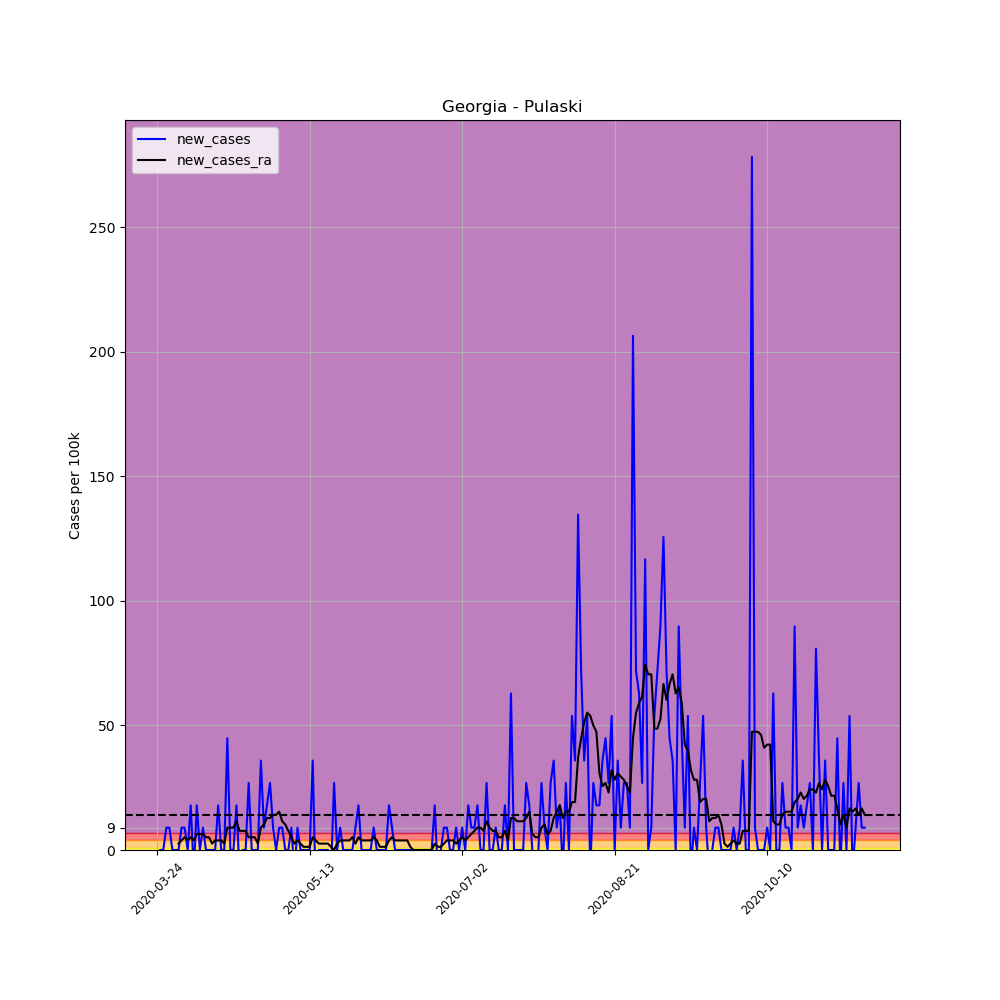

Values plotted in this chart, from the file beside it:
, date, county, state, fips, cases, deaths, COUNTY, STNAME, CTYNAME, POPESTIMATE2019, per_100k, per_100k_ra, new_cases, new_cases_ra
296837, 2020-03-24, Pulaski, Georgia, 13235, 1, 0, 235, Georgia, Pulaski, 11137, 8.979, , , 
296838, 2020-03-25, Pulaski, Georgia, 13235, 1, 0, 235, Georgia, Pulaski, 11137, 8.979, , 0.0, 
296839, 2020-03-26, Pulaski, Georgia, 13235, 1, 0, 235, Georgia, Pulaski, 11137, 8.979, , 0.0, 
296840, 2020-03-27, Pulaski, Georgia, 13235, 2, 0, 235, Georgia, Pulaski, 11137, 17.96, , 8.979, 
296841, 2020-03-28, Pulaski, Georgia, 13235, 3, 0, 235, Georgia, Pulaski, 11137, 26.94, , 8.979, 
296842, 2020-03-29, Pulaski, Georgia, 13235, 3, 0, 235, Georgia, Pulaski, 11137, 26.94, , 0.0, 
296843, 2020-03-30, Pulaski, Georgia, 13235, 3, 0, 235, Georgia, Pulaski, 11137, 26.94, 17.96, 0.0, 
296844, 2020-03-31, Pulaski, Georgia, 13235, 3, 0, 235, Georgia, Pulaski, 11137, 26.94, 20.52, 0.0, 2.565
296845, 2020-04-01, Pulaski, Georgia, 13235, 4, 0, 235, Georgia, Pulaski, 11137, 35.92, 24.37, 8.979, 3.848
296846, 2020-04-02, Pulaski, Georgia, 13235, 5, 0, 235, Georgia, Pulaski, 11137, 44.9, 29.5, 8.979, 5.131
296847, 2020-04-03, Pulaski, Georgia, 13235, 5, 0, 235, Georgia, Pulaski, 11137, 44.9, 33.35, 0.0, 3.848
296848, 2020-04-04, Pulaski, Georgia, 13235, 7, 0, 235, Georgia, Pulaski, 11137, 62.85, 38.48, 17.96, 5.131
296849, 2020-04-05, Pulaski, Georgia, 13235, 6, 0, 235, Georgia, Pulaski, 11137, 53.87, 42.33, -8.979, 3.848
296850, 2020-04-06, Pulaski, Georgia, 13235, 8, 0, 235, Georgia, Pulaski, 11137, 71.83, 48.74, 17.96, 6.414
296851, 2020-04-07, Pulaski, Georgia, 13235, 8, 0, 235, Georgia, Pulaski, 11137, 71.83, 55.16, 0.0, 6.414
296852, 2020-04-08, Pulaski, Georgia, 13235, 9, 0, 235, Georgia, Pulaski, 11137, 80.81, 61.57, 8.979, 6.414
296853, 2020-04-09, Pulaski, Georgia, 13235, 9, 0, 235, Georgia, Pulaski, 11137, 80.81, 66.7, 0.0, 5.131
296854, 2020-04-10, Pulaski, Georgia, 13235, 9, 0, 235, Georgia, Pulaski, 11137, 80.81, 71.83, 0.0, 5.131
296855, 2020-04-11, Pulaski, Georgia, 13235, 9, 0, 235, Georgia, Pulaski, 11137, 80.81, 74.4, 0.0, 2.565
296856, 2020-04-12, Pulaski, Georgia, 13235, 9, 0, 235, Georgia, Pulaski, 11137, 80.81, 78.25, 0.0, 3.848
296857, 2020-04-13, Pulaski, Georgia, 13235, 11, 1, 235, Georgia, Pulaski, 11137, 98.77, 82.09, 17.96, 3.848
296858, 2020-04-14, Pulaski, Georgia, 13235, 11, 1, 235, Georgia, Pulaski, 11137, 98.77, 85.94, 0.0, 3.848
296859, 2020-04-15, Pulaski, Georgia, 13235, 11, 1, 235, Georgia, Pulaski, 11137, 98.77, 88.51, 0.0, 2.565
296860, 2020-04-16, Pulaski, Georgia, 13235, 16, 1, 235, Georgia, Pulaski, 11137, 143.7, 97.49, 44.9, 8.979
296861, 2020-04-17, Pulaski, Georgia, 13235, 16, 1, 235, Georgia, Pulaski, 11137, 143.7, 106.5, 0.0, 8.979
296862, 2020-04-18, Pulaski, Georgia, 13235, 16, 1, 235, Georgia, Pulaski, 11137, 143.7, 115.4, 0.0, 8.979
296863, 2020-04-19, Pulaski, Georgia, 13235, 18, 1, 235, Georgia, Pulaski, 11137, 161.6, 127, 17.96, 11.54
296864, 2020-04-20, Pulaski, Georgia, 13235, 17, 1, 235, Georgia, Pulaski, 11137, 152.6, 134.7, -8.979, 7.696
296865, 2020-04-21, Pulaski, Georgia, 13235, 17, 1, 235, Georgia, Pulaski, 11137, 152.6, 142.4, 0.0, 7.696
296866, 2020-04-22, Pulaski, Georgia, 13235, 17, 1, 235, Georgia, Pulaski, 11137, 152.6, 150.1, 0.0, 7.696
296867, 2020-04-23, Pulaski, Georgia, 13235, 20, 1, 235, Georgia, Pulaski, 11137, 179.6, 155.2, 26.94, 5.131
296868, 2020-04-24, Pulaski, Georgia, 13235, 20, 1, 235, Georgia, Pulaski, 11137, 179.6, 160.3, 0.0, 5.131
296869, 2020-04-25, Pulaski, Georgia, 13235, 20, 1, 235, Georgia, Pulaski, 11137, 179.6, 165.5, 0.0, 5.131
296870, 2020-04-26, Pulaski, Georgia, 13235, 20, 1, 235, Georgia, Pulaski, 11137, 179.6, 168, 0.0, 2.565
296871, 2020-04-27, Pulaski, Georgia, 13235, 24, 1, 235, Georgia, Pulaski, 11137, 215.5, 177, 35.92, 8.979
296872, 2020-04-28, Pulaski, Georgia, 13235, 25, 1, 235, Georgia, Pulaski, 11137, 224.5, 187.3, 8.979, 10.26
296873, 2020-04-29, Pulaski, Georgia, 13235, 27, 1, 235, Georgia, Pulaski, 11137, 242.4, 200.1, 17.96, 12.83
296874, 2020-04-30, Pulaski, Georgia, 13235, 30, 1, 235, Georgia, Pulaski, 11137, 269.4, 212.9, 26.94, 12.83
296875, 2020-05-01, Pulaski, Georgia, 13235, 31, 1, 235, Georgia, Pulaski, 11137, 278.4, 227, 8.979, 14.11
296876, 2020-05-02, Pulaski, Georgia, 13235, 31, 1, 235, Georgia, Pulaski, 11137, 278.4, 241.2, 0.0, 14.11
296877, 2020-05-03, Pulaski, Georgia, 13235, 32, 1, 235, Georgia, Pulaski, 11137, 287.3, 256.5, 8.979, 15.39
296878, 2020-05-04, Pulaski, Georgia, 13235, 33, 1, 235, Georgia, Pulaski, 11137, 296.3, 268.1, 8.979, 11.54
296879, 2020-05-05, Pulaski, Georgia, 13235, 33, 1, 235, Georgia, Pulaski, 11137, 296.3, 278.4, 0.0, 10.26
296880, 2020-05-06, Pulaski, Georgia, 13235, 33, 1, 235, Georgia, Pulaski, 11137, 296.3, 286, 0.0, 7.696
296881, 2020-05-07, Pulaski, Georgia, 13235, 34, 1, 235, Georgia, Pulaski, 11137, 305.3, 291.2, 8.979, 5.131
296882, 2020-05-08, Pulaski, Georgia, 13235, 33, 1, 235, Georgia, Pulaski, 11137, 296.3, 293.7, -8.979, 2.565
296883, 2020-05-09, Pulaski, Georgia, 13235, 34, 1, 235, Georgia, Pulaski, 11137, 305.3, 297.6, 8.979, 3.848
296884, 2020-05-10, Pulaski, Georgia, 13235, 34, 1, 235, Georgia, Pulaski, 11137, 305.3, 300.2, 0.0, 2.565
296885, 2020-05-11, Pulaski, Georgia, 13235, 34, 1, 235, Georgia, Pulaski, 11137, 305.3, 301.4, 0.0, 1.283
296886, 2020-05-12, Pulaski, Georgia, 13235, 34, 1, 235, Georgia, Pulaski, 11137, 305.3, 302.7, 0.0, 1.283
296887, 2020-05-13, Pulaski, Georgia, 13235, 34, 1, 235, Georgia, Pulaski, 11137, 305.3, 304, 0.0, 1.283
296888, 2020-05-14, Pulaski, Georgia, 13235, 38, 1, 235, Georgia, Pulaski, 11137, 341.2, 309.1, 35.92, 5.131
296889, 2020-05-15, Pulaski, Georgia, 13235, 36, 1, 235, Georgia, Pulaski, 11137, 323.2, 313, -17.96, 3.848
296890, 2020-05-16, Pulaski, Georgia, 13235, 36, 1, 235, Georgia, Pulaski, 11137, 323.2, 315.6, 0.0, 2.565
296891, 2020-05-17, Pulaski, Georgia, 13235, 36, 2, 235, Georgia, Pulaski, 11137, 323.2, 318.1, 0.0, 2.565
296892, 2020-05-18, Pulaski, Georgia, 13235, 36, 2, 235, Georgia, Pulaski, 11137, 323.2, 320.7, 0.0, 2.565
296893, 2020-05-19, Pulaski, Georgia, 13235, 36, 2, 235, Georgia, Pulaski, 11137, 323.2, 323.2, 0.0, 2.565
296894, 2020-05-20, Pulaski, Georgia, 13235, 35, 2, 235, Georgia, Pulaski, 11137, 314.3, 324.5, -8.979, 1.283
296895, 2020-05-21, Pulaski, Georgia, 13235, 38, 2, 235, Georgia, Pulaski, 11137, 341.2, 324.5, 26.94, 0.0
296896, 2020-05-22, Pulaski, Georgia, 13235, 38, 2, 235, Georgia, Pulaski, 11137, 341.2, 327.1, 0.0, 2.565
... 173 more rows
